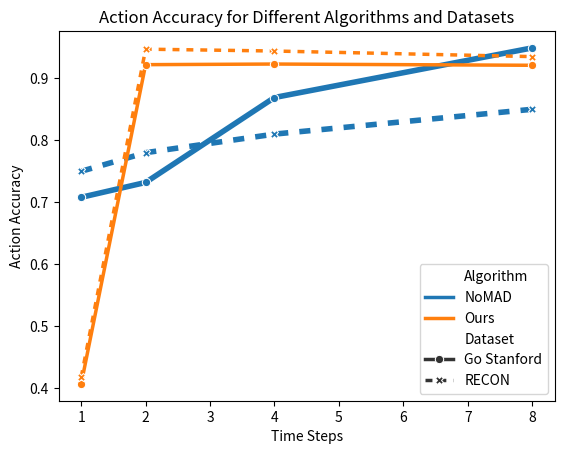

Here is the Python script that generated this plot:
import seaborn as sns
import matplotlib.pyplot as plt
import pandas as pd

# Data
time_steps = [1, 2, 4, 8]
accuracy_gs_nomad = [0.708, 0.732, 0.869, 0.949]
accuracy_gs_ours = [0.407, 0.922, 0.923, 0.921]
accuracy_recon_nomad = [0.75, 0.78, 0.81, 0.85]
accuracy_recon_ours = [0.418, 0.947, 0.944, 0.935]

# Creating a DataFrame for seaborn
data = pd.DataFrame({
    'Time Steps': time_steps * 4,
    'Accuracy': accuracy_gs_nomad + accuracy_gs_ours + accuracy_recon_nomad + accuracy_recon_ours,
    'Dataset': ['Go Stanford'] * 8 + ['RECON'] * 8,
    'Algorithm': ['NoMAD'] * 4 + ['Ours'] * 4 + ['NoMAD'] * 4 + ['Ours'] * 4
})

# Creating the plot
sns.lineplot(data=data, x='Time Steps', y='Accuracy', hue='Algorithm', style='Dataset', markers=True, 
             dashes={'Go Stanford': '', 'RECON': (2, 2)}, linewidth=2.5)

# Set custom linewidth for Dataset 1 to make it bold
plt.gca().lines[0].set_linewidth(4)  # Bold for Dataset 1 (Algo 1)
plt.gca().lines[1].set_linewidth(4)  # Bold for Dataset 1 (Algo 2)

# Adding labels and title
plt.xlabel('Time Steps')
plt.ylabel('Action Accuracy')
plt.title('Action Accuracy for Different Algorithms and Datasets')

# Show plot
plt.show()
